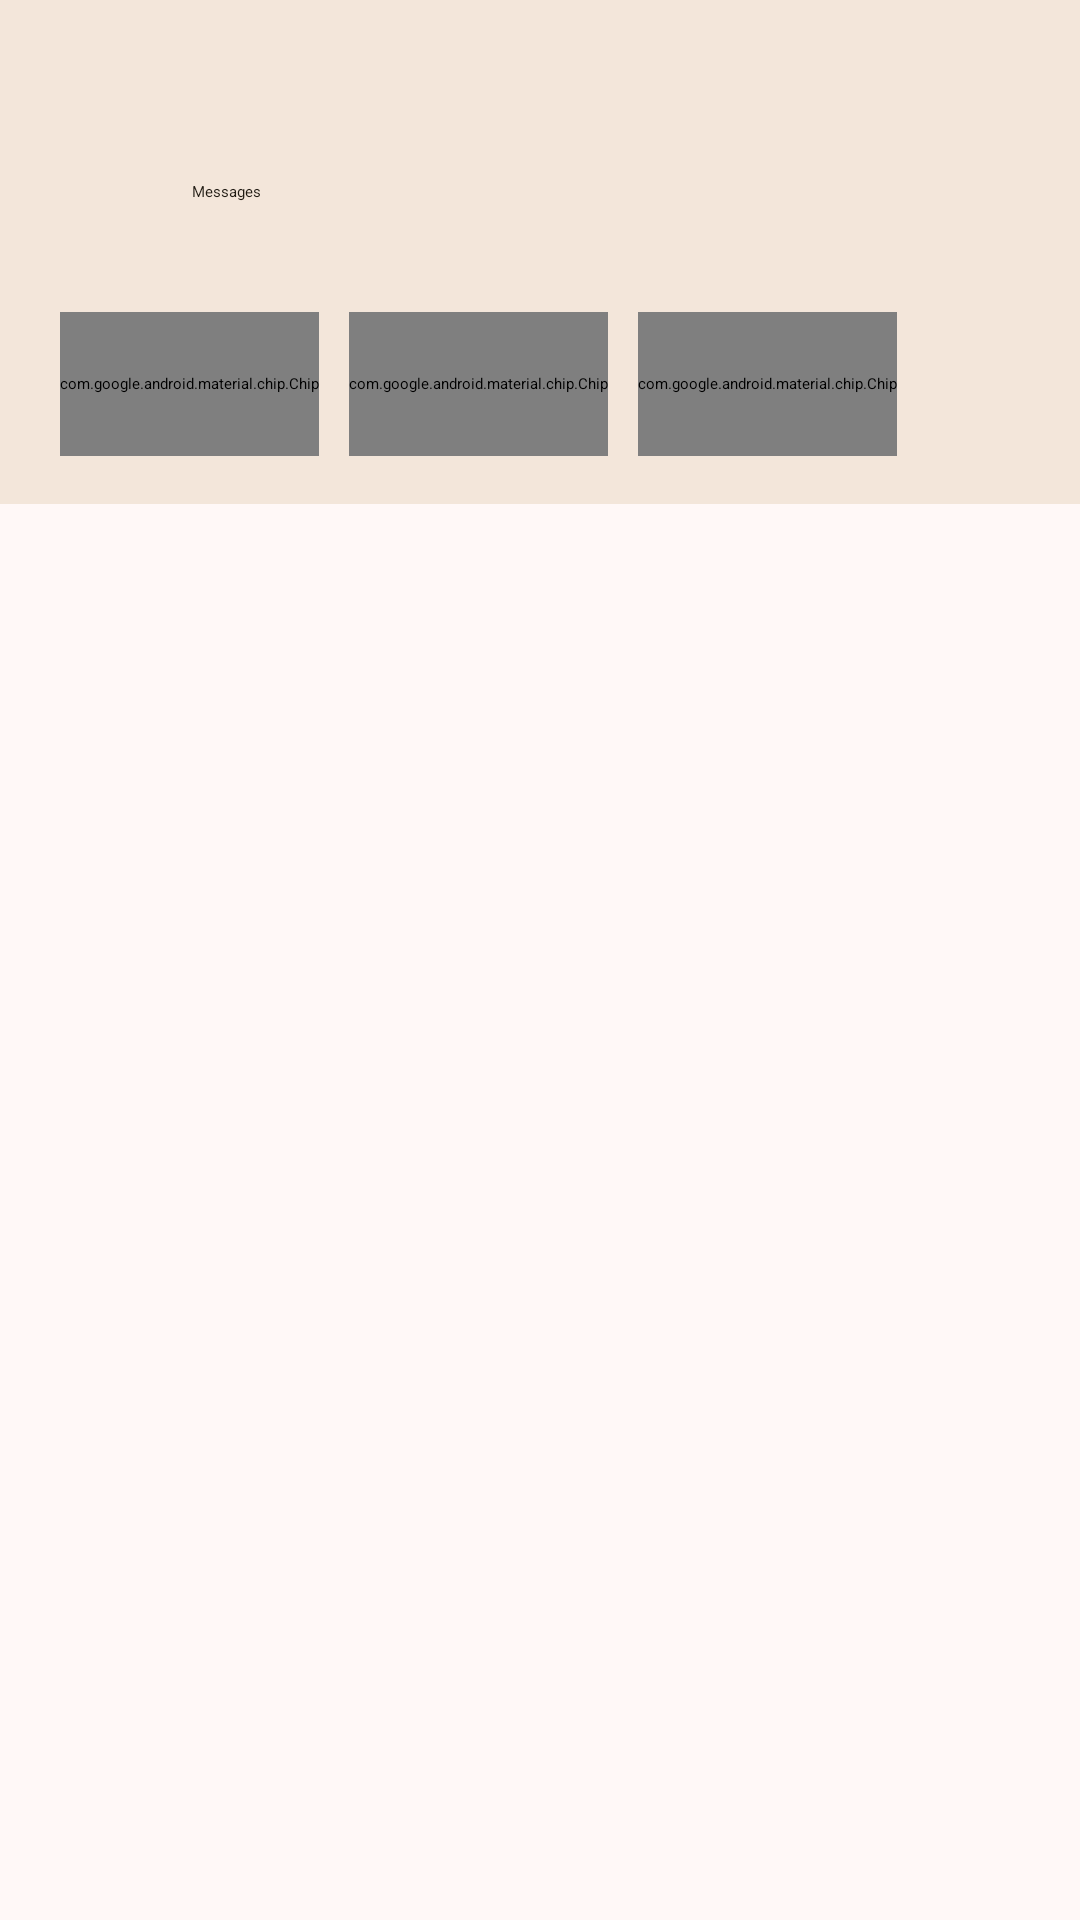

The Android layout XML behind this screen, and the referenced resources:
<!-- AndroidManifest.xml: application theme ThemeOverlay.AppTheme.MediumContrast -->
<!-- res/layout/activity_inbox.xml -->
<?xml version="1.0" encoding="utf-8"?>
<LinearLayout xmlns:android="http://schemas.android.com/apk/res/android"
    xmlns:app="http://schemas.android.com/apk/res-auto"
    android:layout_width="match_parent"
    android:layout_height="match_parent"
    android:background="@color/md_theme_background"
    android:orientation="vertical">

    <LinearLayout
        android:layout_width="match_parent"
        android:layout_height="wrap_content"
        android:orientation="vertical"
        android:background="@color/md_theme_surfaceContainerHigh"
        android:paddingBottom="16dp"
        android:elevation="4dp">

        
        <View
            android:layout_width="match_parent"
            android:layout_height="36dp"/>

        
        <LinearLayout
            android:layout_width="match_parent"
            android:layout_height="wrap_content"
            android:orientation="horizontal"
            android:gravity="center_vertical"
            android:paddingStart="4dp"
            android:paddingEnd="24dp">

            <ImageButton
                android:id="@+id/btnHome"
                android:layout_width="56dp"
                android:layout_height="56dp"
                android:src="@drawable/back"
                android:padding="14dp"
                android:background="?attr/selectableItemBackgroundBorderless"
                app:tint="@color/md_theme_onSurface"/>

            <TextView
                android:layout_width="wrap_content"
                android:layout_height="wrap_content"
                android:text="Messages"
                android:textAppearance="@style/TextAppearance.Material3.DisplaySmall"
                android:textColor="@color/md_theme_onSurface"
                android:layout_marginStart="4dp"/>

        </LinearLayout>

        
        <HorizontalScrollView
            android:layout_width="match_parent"
            android:layout_height="wrap_content"
            android:scrollbars="none"
            android:paddingHorizontal="20dp"
            android:paddingTop="12dp">

            <LinearLayout
                android:layout_width="wrap_content"
                android:layout_height="wrap_content"
                android:orientation="horizontal"
                android:gravity="center_vertical">

                <com.google.android.material.chip.Chip
                    android:id="@+id/chipAll"
                    android:layout_width="wrap_content"
                    android:layout_height="48dp"
                    android:text="All"
                    android:textSize="16sp"
                    android:checked="true"
                    style="@style/Widget.Material3.Chip.Filter"
                    android:layout_marginEnd="10dp"/>

                <com.google.android.material.chip.Chip
                    android:id="@+id/chipUnread"
                    android:layout_width="wrap_content"
                    android:layout_height="48dp"
                    android:text="Unread"
                    android:textSize="16sp"
                    style="@style/Widget.Material3.Chip.Filter"
                    android:layout_marginEnd="10dp"/>

                <com.google.android.material.chip.Chip
                    android:id="@+id/chipRecent"
                    android:layout_width="wrap_content"
                    android:layout_height="48dp"
                    android:text="Recent"
                    android:textSize="16sp"
                    style="@style/Widget.Material3.Chip.Filter"/>

            </LinearLayout>

        </HorizontalScrollView>

    </LinearLayout>

    <ListView
        android:id="@+id/listViewChats"
        android:layout_width="match_parent"
        android:layout_height="match_parent"
        android:divider="@null"
        android:dividerHeight="0dp"
        android:paddingTop="10dp"
        android:paddingBottom="10dp"
        android:clipToPadding="false"/>

</LinearLayout>
<!-- resources referenced by this layout -->
<resources>
  <color name="md_theme_background">#FFF8F7</color>
  <color name="md_theme_onSurface">#201B13</color>
  <color name="md_theme_surfaceContainerHigh">#F3E6DA</color>
</resources>
